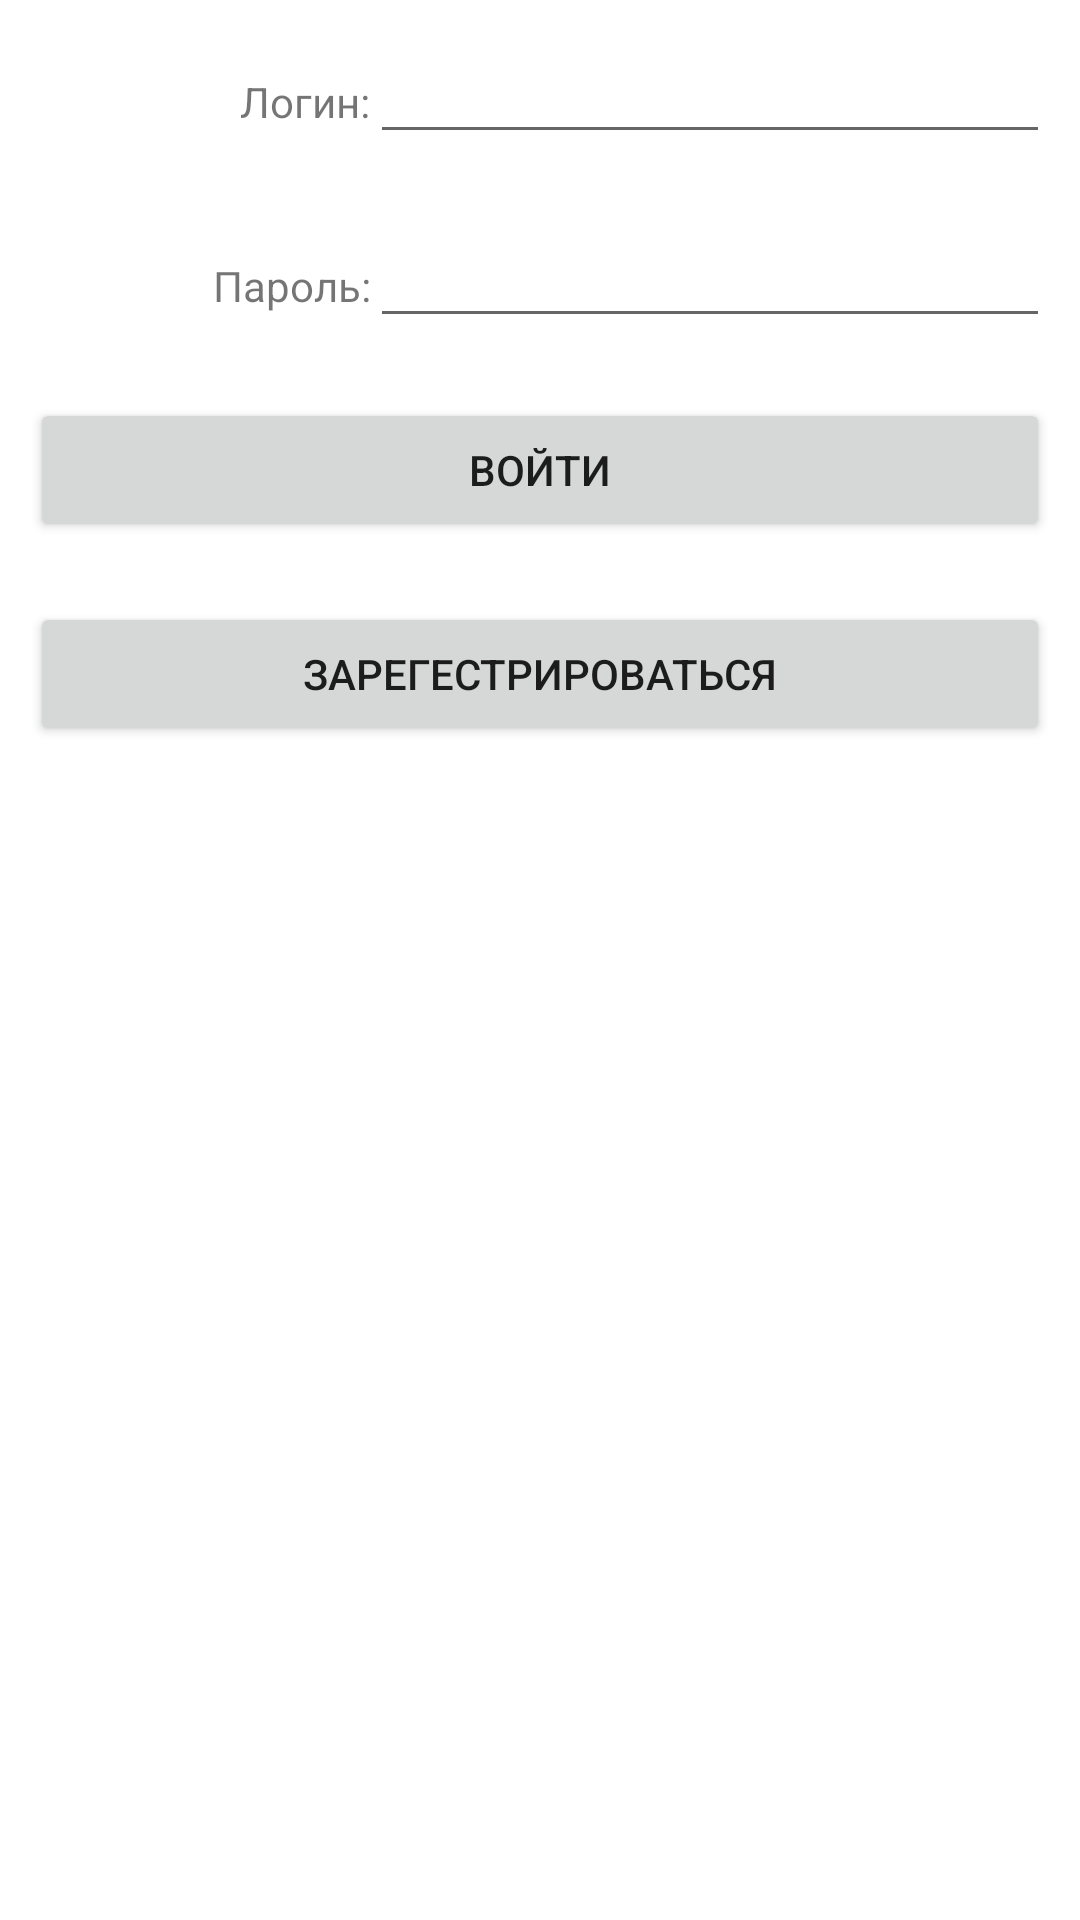

Write the Android layout XML for this screen, with the resource values it uses.
<!-- AndroidManifest.xml: application theme Theme.PharmacyStorage -->
<!-- res/layout/activity_enter.xml -->
<?xml version="1.0" encoding="utf-8"?>
<LinearLayout xmlns:android="http://schemas.android.com/apk/res/android"
    xmlns:app="http://schemas.android.com/apk/res-auto"
    xmlns:tools="http://schemas.android.com/tools"
    android:layout_width="match_parent"
    android:layout_height="match_parent"
    tools:context=".activities.EnterActivity"
    android:orientation="vertical">

    <LinearLayout
        android:layout_width="match_parent"
        android:layout_height="wrap_content"
        android:orientation="horizontal"
        android:layout_margin="10dp">

        <TextView
            android:id="@+id/text_view_login"
            android:gravity="right"
            android:layout_width="match_parent"
            android:layout_height="wrap_content"
            android:layout_weight="2"
            android:text="@string/text_view_login_text" />

        <EditText
            android:id="@+id/edit_text_login"
            android:layout_width="match_parent"
            android:layout_height="wrap_content"
            android:ems="10"
            android:layout_weight="1"  />

    </LinearLayout>

    <LinearLayout
        android:layout_width="match_parent"
        android:layout_height="wrap_content"
        android:layout_margin="10dp"
        android:orientation="horizontal">


        <TextView
            android:id="@+id/text_view_password"
            android:layout_width="match_parent"
            android:layout_height="wrap_content"
            android:layout_weight="2"
            android:gravity="right"
            android:text="@string/text_view_password_text" />

        <EditText
            android:id="@+id/edit_text_password"
            android:layout_width="match_parent"
            android:layout_height="wrap_content"
            android:layout_weight="1"
            android:ems="10"
            android:password="true" />

    </LinearLayout>

    <Button
        android:id="@+id/button_enter"
        android:layout_width="match_parent"
        android:layout_height="wrap_content"
        android:layout_margin="10dp"
        android:text="@string/button_enter_text"/>

    <Button
        android:id="@+id/button_to_register_activity"
        android:layout_width="match_parent"
        android:layout_height="wrap_content"
        android:layout_margin="10dp"
        android:text="@string/button_register_text"/>

</LinearLayout>
<!-- resources referenced by this layout -->
<resources>
  <string name="button_enter_text">Войти</string>
  <string name="button_register_text">Зарегестрироваться</string>
  <string name="text_view_login_text">Логин: </string>
  <string name="text_view_password_text">Пароль: </string>
  <style name="Theme.PharmacyStorage" parent="Theme.MaterialComponents.DayNight.DarkActionBar">
          
          <item name="colorPrimary">@color/purple_500</item>
          <item name="colorPrimaryVariant">@color/purple_700</item>
          <item name="colorOnPrimary">@color/white</item>
          
          <item name="colorSecondary">@color/teal_200</item>
          <item name="colorSecondaryVariant">@color/teal_700</item>
          <item name="colorOnSecondary">@color/black</item>
          
          <item name="android:statusBarColor" tools:targetApi="l">?attr/colorPrimaryVariant</item>
          
      </style>
  <!-- not gathered from this repository: default colours our renderer supplied (Android Studio template values) -->
  <color name="purple_500">#FF6200EE</color>
  <color name="purple_700">#FF3700B3</color>
  <color name="teal_200">#FF03DAC5</color>
  <color name="teal_700">#FF018786</color>
  <color name="black">#FF000000</color>
  <color name="white">#FFFFFFFF</color>
</resources>
